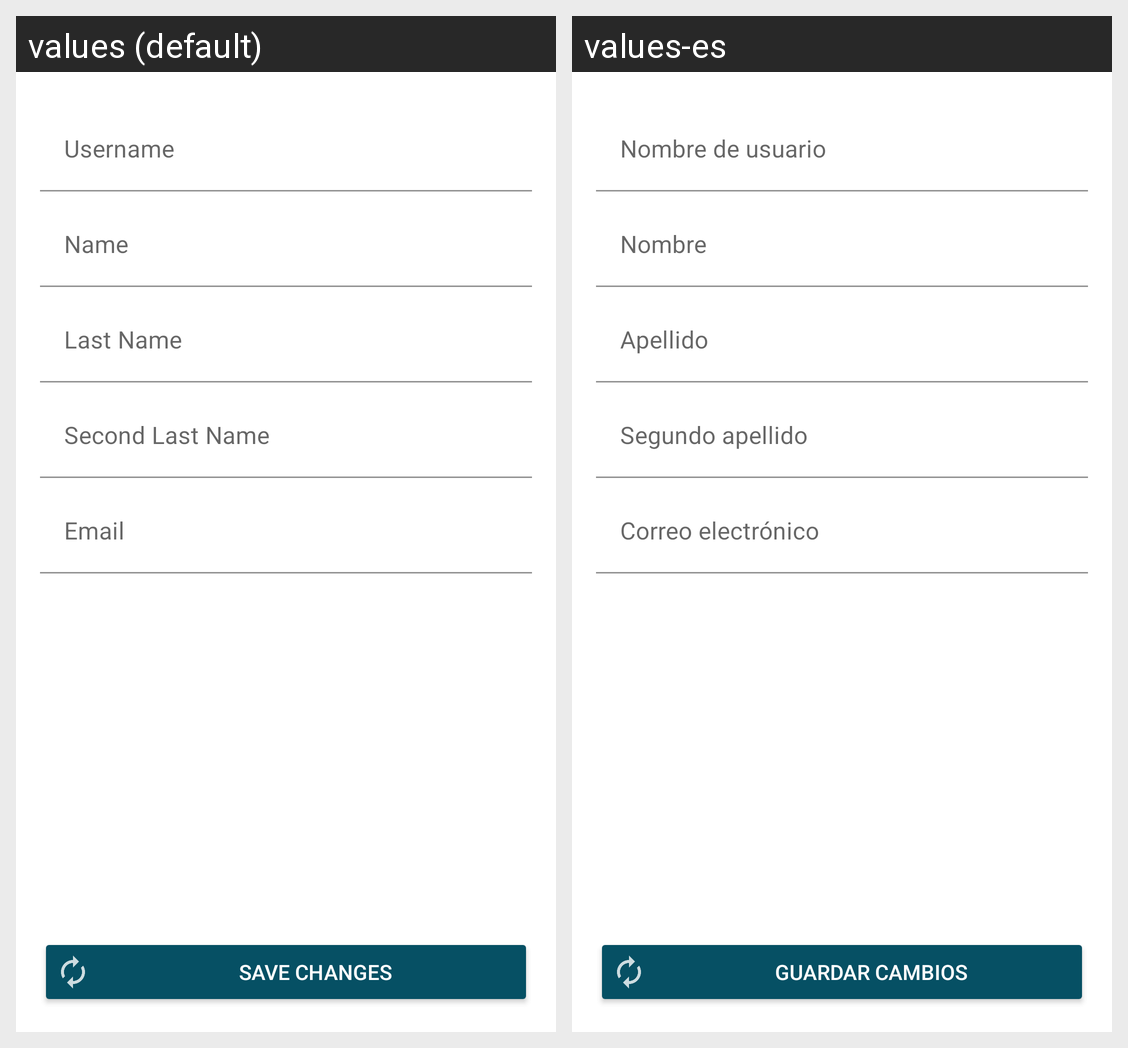

For this localized Android screen grid, give each drawn string resource with its value in every locale shown.
Android screen res/layout/activity_edit_data.xml rendered under 2 locales, left to right: values (default), values-es. Device: Nexus 5 (rendered at 1080×1920; each locale shown at half size, 540×960, under a caption strip naming it); theme Theme.Fluxe.
Strings drawn on this screen, with the default value and each locale's value (text and hints the layout hard-codes, and strings that could not be matched under every locale, appear in the picture but are not listed):

hint_username
  values: Username
  values-es: Nombre de usuario

hint_name
  values: Name
  values-es: Nombre

hint_last_name
  values: Last Name
  values-es: Apellido

hint_second_last_name
  values: Second Last Name
  values-es: Segundo apellido

hint_email
  values: Email
  values-es: Correo electrónico

save_changes
  values: Save changes
  values-es: Guardar cambios
